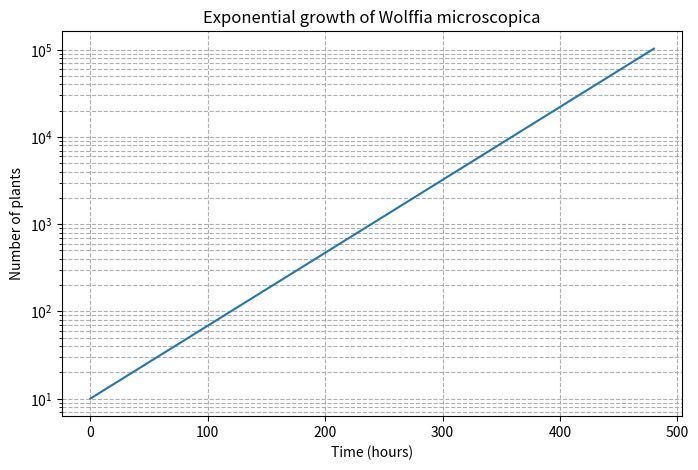

This chart was generated by the following Python code:
import numpy as np
import matplotlib.pyplot as plt

N0 = 10
N240 = 1015
t_obs = 240
t_target = 20 * 24

r = (1 / t_obs) * np.log(N240 / N0)
N_target = N0 * np.exp(r * t_target)

t = np.linspace(0, t_target, 400)
N_t = N0 * np.exp(r * t)

print(N_target)

plt.figure(figsize=(8,5))
plt.plot(t, N_t)
plt.yscale('log')
plt.xlabel("Time (hours)")
plt.ylabel("Number of plants")
plt.title("Exponential growth of Wolffia microscopica")
plt.grid(True, which="both", ls="--")
plt.show()
